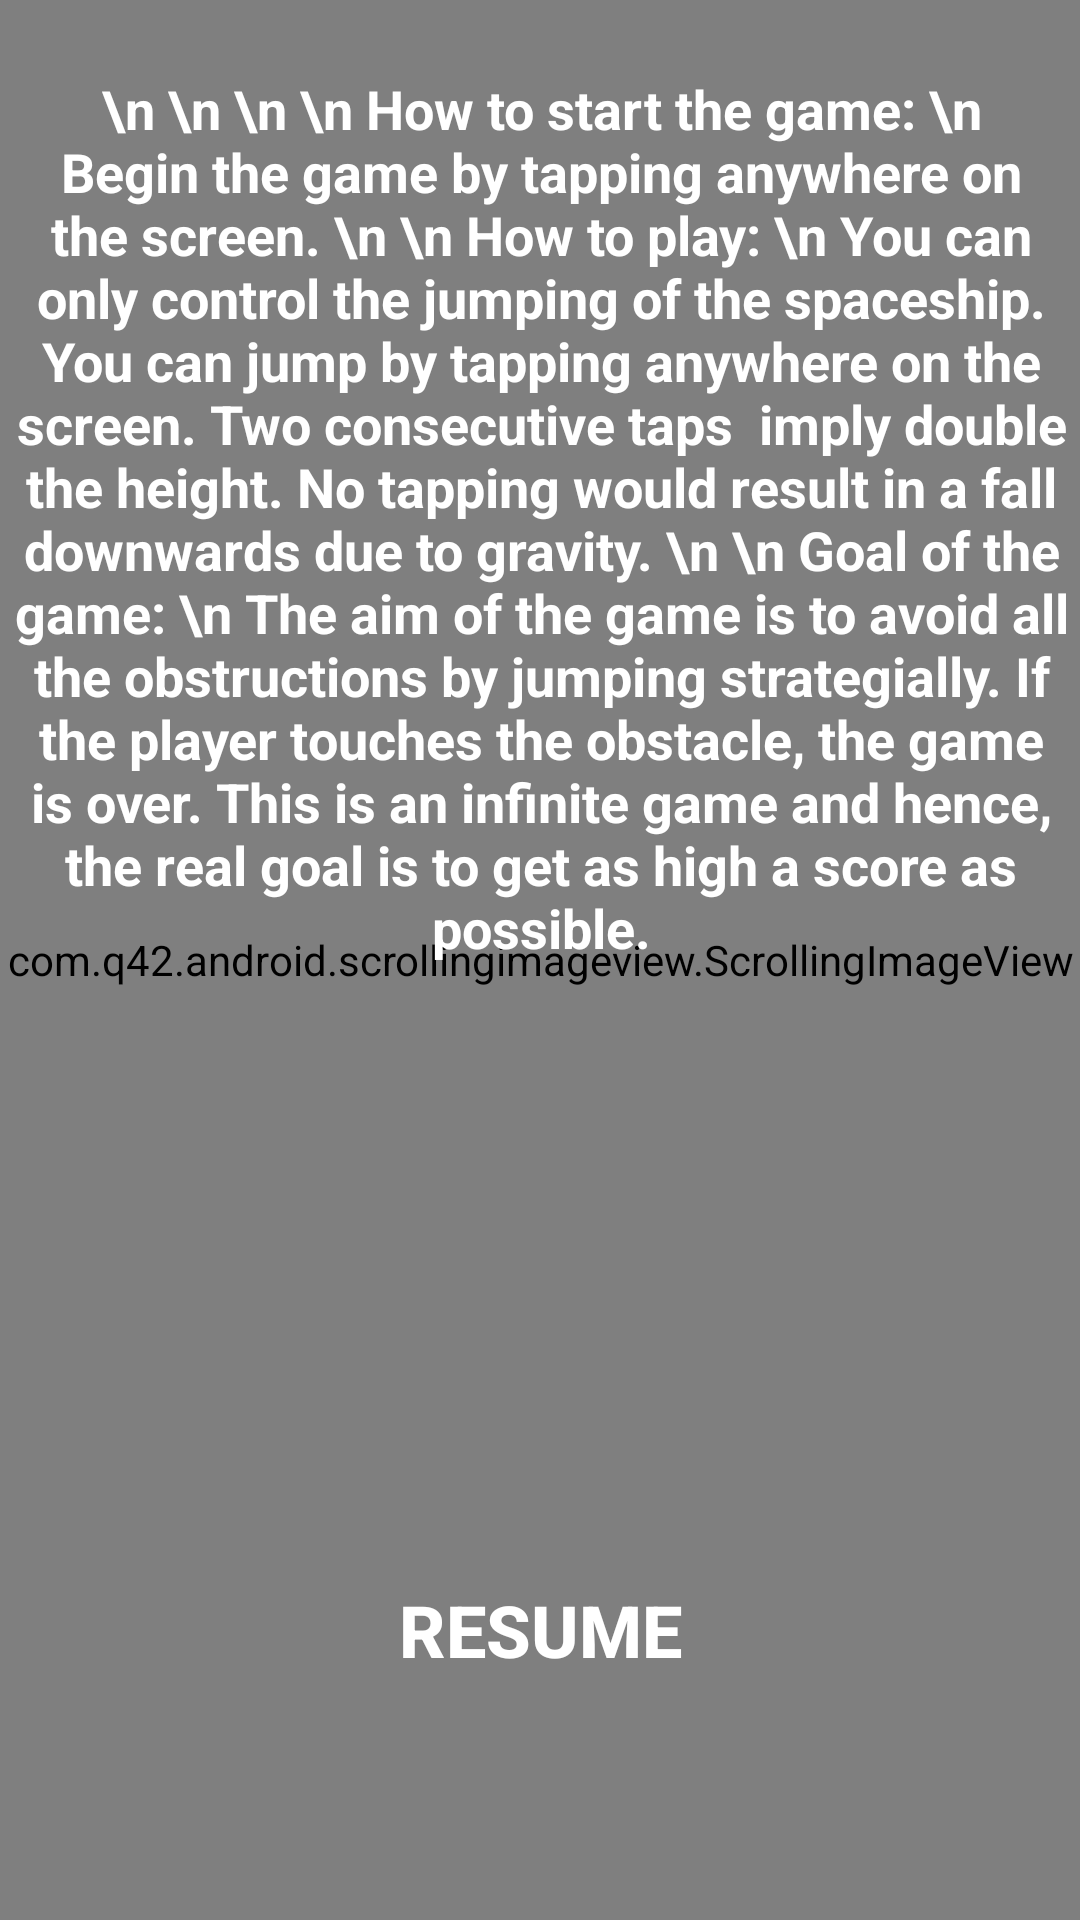

Produce the Android XML layout that renders to this screen, including the resource entries it uses.
<!-- AndroidManifest.xml: application theme AppTheme -->
<!-- res/layout/activity_help.xml -->
<?xml version="1.0" encoding="utf-8"?>
<android.support.constraint.ConstraintLayout xmlns:android="http://schemas.android.com/apk/res/android"
    xmlns:app="http://schemas.android.com/apk/res-auto"
    xmlns:tools="http://schemas.android.com/tools"
    android:layout_width="match_parent"
    android:layout_height="match_parent"
    xmlns:scrolling_image_view="http://schemas.android.com/apk/res-auto"
    tools:context="com.example.comp2100.retrogame2018s1.HelpActivity">

    <com.q42.android.scrollingimageview.ScrollingImageView
        android:id="@+id/scrolling_background"
        android:layout_width="match_parent"
        android:layout_height="match_parent"
        scrolling_image_view:speed="1dp"
        scrolling_image_view:src="@drawable/game_back" />

    <TextView
        android:id="@+id/txt_insturctions"
        android:layout_width="363dp"
        android:layout_height="485dp"
        android:layout_marginBottom="8dp"
        android:layout_marginEnd="24dp"
        android:layout_marginLeft="24dp"
        android:layout_marginRight="24dp"
        android:layout_marginStart="24dp"
        android:layout_marginTop="24dp"
        android:gravity="center_horizontal"
        android:text="\n \n \n \n How to start the game: \n Begin the game by tapping anywhere on the screen. \n \n How to play: \n You can only control the jumping of the spaceship. You can jump by tapping anywhere on the screen. Two consecutive taps  imply double the height. No tapping would result in a fall downwards due to gravity. \n \n Goal of the game: \n The aim of the game is to avoid all the obstructions by jumping strategially. If the player touches the obstacle, the game is over. This is an infinite game and hence, the real goal is to get as high a score as possible."
        android:textColor="@android:color/white"
        android:textSize="18sp"
        android:textStyle="bold"
        app:layout_constraintBottom_toTopOf="@+id/btn_helpResume"
        app:layout_constraintEnd_toEndOf="parent"
        app:layout_constraintStart_toStartOf="parent"
        app:layout_constraintTop_toTopOf="parent" />

    <Button
        android:id="@+id/btn_helpResume"
        style="@style/Widget.AppCompat.Button.Borderless.Colored"
        android:layout_width="wrap_content"
        android:layout_height="wrap_content"
        android:layout_marginEnd="24dp"
        android:layout_marginLeft="24dp"
        android:layout_marginRight="24dp"
        android:layout_marginStart="24dp"
        android:layout_marginTop="8dp"
        android:text="Resume"
        android:textColor="@android:color/white"
        android:textSize="24sp"
        android:textStyle="bold"
        app:layout_constraintEnd_toEndOf="parent"
        app:layout_constraintStart_toStartOf="parent"
        app:layout_constraintTop_toBottomOf="@+id/txt_insturctions" />
</android.support.constraint.ConstraintLayout>
<!-- resources referenced by this layout -->
<resources>
  <!-- drawable game_back: jpg bitmap (drawable, 128605 bytes) -->
  <style name="AppTheme" parent="Theme.AppCompat.Light.NoActionBar">
          
          <item name="colorPrimary">@color/colorPrimary</item>
          <item name="colorPrimaryDark">@color/colorPrimaryDark</item>
          <item name="colorAccent">@color/colorAccent</item>
          <item name="android:windowAnimationStyle">@style/WindowAnimationTransition</item>
      </style>
  <color name="colorPrimary">#3F51B5</color>
  <color name="colorPrimaryDark">#303F9F</color>
  <color name="colorAccent">#fbfbfb</color>
  <style name="WindowAnimationTransition">
          <item name="android:windowEnterAnimation">@android:anim/fade_in</item>
          <item name="android:windowExitAnimation">@android:anim/fade_out</item>
      </style>
</resources>
